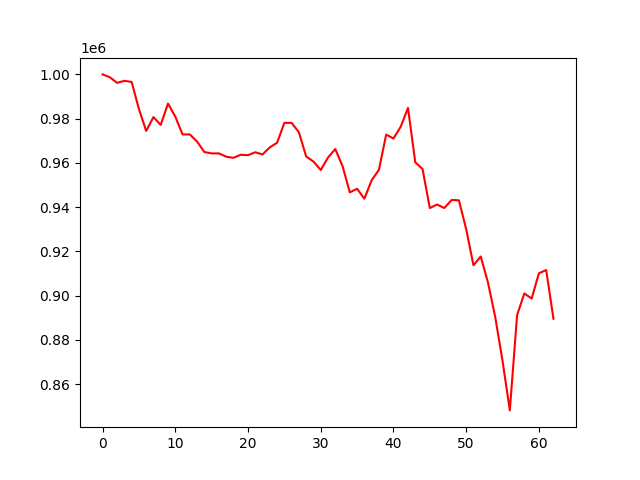

The table this chart was drawn from, first rows:
, 0
0, 1000000
1, 998737
2, 996181
3, 997095
4, 996589
5, 984369
6, 974467
7, 980689
8, 977162
9, 986832
10, 980938
11, 972876
12, 972863
13, 969629
14, 964916
15, 964293
16, 964293
17, 962807
18, 962314
19, 963679
20, 963508
21, 964805
22, 963823
23, 967025
24, 969118
25, 978085
26, 978090
27, 973833
28, 962893
29, 960633
30, 956791
31, 962406
32, 966262
33, 958538
34, 946688
35, 948308
36, 943831
37, 952151
38, 956858
39, 972809
40, 971027
41, 976350
42, 984846
43, 960260
44, 957264
45, 939596
46, 941205
47, 939604
48, 943271
49, 943075
50, 930097
51, 913731
52, 917708
53, 905912
54, 890235
55, 870515
56, 848148
57, 891223
58, 901018
59, 898674
... 3 more rows
